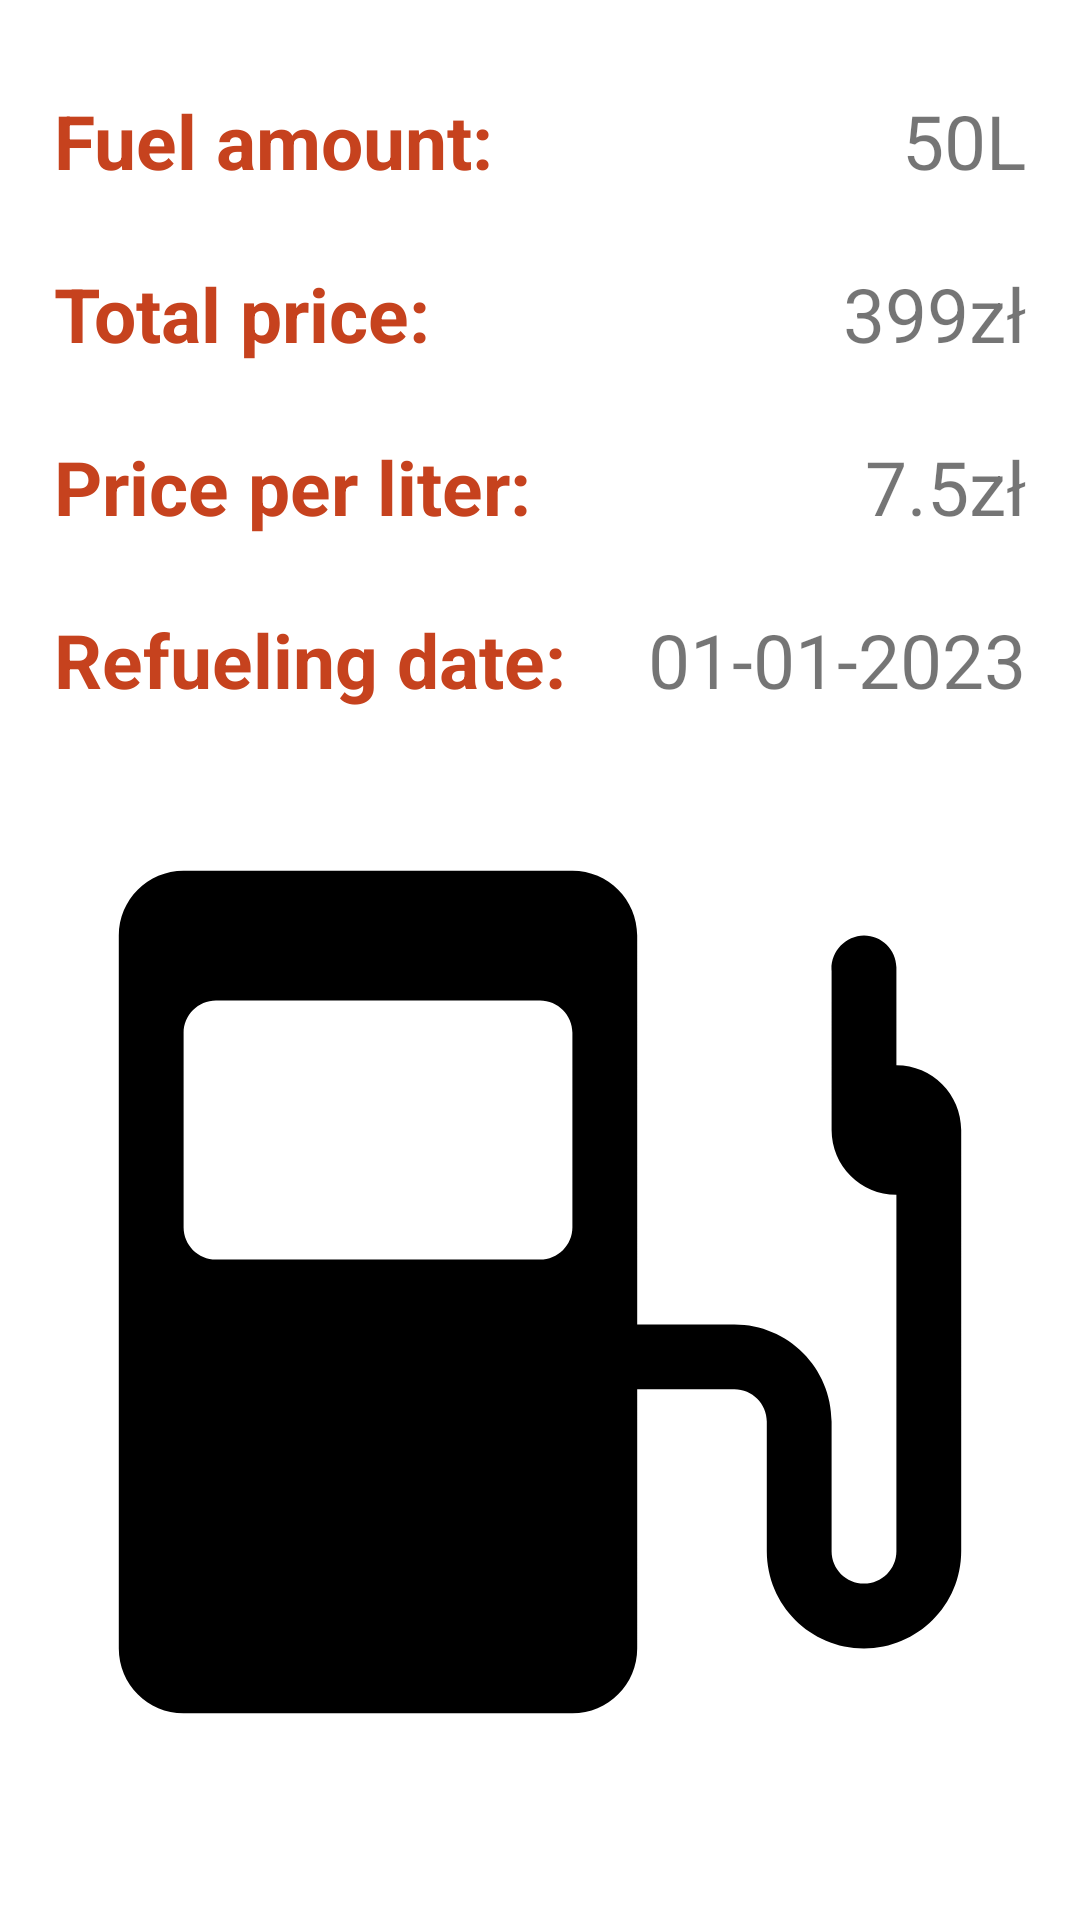

Android layout source for this screen:
<!-- AndroidManifest.xml: application theme Theme.FuelApp -->
<!-- res/layout/activity_refueling_details.xml -->
<?xml version="1.0" encoding="utf-8"?>
<ScrollView xmlns:android="http://schemas.android.com/apk/res/android"
    xmlns:app="http://schemas.android.com/apk/res-auto"
    xmlns:tools="http://schemas.android.com/tools"
    android:layout_width="match_parent"
    android:layout_height="match_parent"
    tools:context=".RefuelingDetailsActivity">
    <androidx.constraintlayout.widget.ConstraintLayout
        android:layout_width="match_parent"
        android:layout_height="match_parent"
        android:paddingVertical="30dp"
        android:paddingHorizontal="10dp">

        <TextView
            android:id="@+id/fuelAmountLabel"
            android:layout_width="wrap_content"
            android:layout_height="wrap_content"
            android:layout_marginStart="8dp"
            android:text="Fuel amount:"
            android:textColor="@color/red_1"
            android:textSize="25sp"
            android:textStyle="bold"
            app:layout_constraintStart_toStartOf="parent"
            app:layout_constraintTop_toTopOf="parent" />

        <TextView
            android:id="@+id/fuelAmountValue"
            android:layout_width="wrap_content"
            android:layout_height="wrap_content"
            android:layout_marginEnd="8dp"
            android:text="50L"
            android:textSize="25sp"
            app:layout_constraintEnd_toEndOf="parent"
            app:layout_constraintTop_toTopOf="@+id/fuelAmountLabel" />

        <TextView
            android:id="@+id/totalPriceLabel"
            android:layout_width="wrap_content"
            android:layout_height="wrap_content"
            android:layout_marginTop="24dp"
            android:text="Total price:"
            android:textColor="@color/red_1"
            android:textSize="25sp"
            android:textStyle="bold"
            app:layout_constraintStart_toStartOf="@+id/fuelAmountLabel"
            app:layout_constraintTop_toBottomOf="@+id/fuelAmountLabel" />

        <TextView
            android:id="@+id/totalPriceValue"
            android:layout_width="wrap_content"
            android:layout_height="wrap_content"
            android:layout_marginTop="24dp"
            android:text="399zł"
            android:textSize="25sp"
            app:layout_constraintEnd_toEndOf="@+id/fuelAmountValue"
            app:layout_constraintTop_toBottomOf="@+id/fuelAmountValue" />

        <TextView
            android:id="@+id/pricePerLiterLabel"
            android:layout_width="wrap_content"
            android:layout_height="wrap_content"
            android:layout_marginTop="24dp"
            android:text="Price per liter:"
            android:textColor="@color/red_1"
            android:textSize="25sp"
            android:textStyle="bold"
            app:layout_constraintStart_toStartOf="@+id/totalPriceLabel"
            app:layout_constraintTop_toBottomOf="@+id/totalPriceLabel" />

        <TextView
            android:id="@+id/pricePerLiterValue"
            android:layout_width="wrap_content"
            android:layout_height="wrap_content"
            android:layout_marginTop="24dp"
            android:text="7.5zł"
            android:textSize="25sp"
            app:layout_constraintEnd_toEndOf="@+id/totalPriceValue"
            app:layout_constraintTop_toBottomOf="@+id/totalPriceValue" />

        <TextView
            android:id="@+id/dateLabel"
            android:layout_width="wrap_content"
            android:layout_height="wrap_content"
            android:layout_marginTop="24dp"
            android:text="Refueling date:"
            android:textColor="@color/red_1"
            android:textSize="25sp"
            android:textStyle="bold"
            app:layout_constraintStart_toStartOf="@+id/pricePerLiterLabel"
            app:layout_constraintTop_toBottomOf="@+id/pricePerLiterLabel" />

        <TextView
            android:id="@+id/dateValue"
            android:layout_width="wrap_content"
            android:layout_height="wrap_content"
            android:layout_marginTop="24dp"
            android:text="01-01-2023"
            android:textSize="25sp"
            app:layout_constraintEnd_toEndOf="@+id/pricePerLiterValue"
            app:layout_constraintTop_toBottomOf="@+id/pricePerLiterValue" />

        <ImageView
            android:id="@+id/receiptImageDetail"
            android:layout_width="match_parent"
            android:layout_height="wrap_content"
            android:layout_marginStart="8dp"
            android:layout_marginTop="32dp"
            android:layout_marginEnd="8dp"
            android:adjustViewBounds="true"
            app:layout_constraintEnd_toEndOf="@+id/dateValue"
            app:layout_constraintStart_toStartOf="@+id/dateLabel"
            app:layout_constraintTop_toBottomOf="@+id/dateLabel"
            app:srcCompat="@drawable/ic_fuel" />

    </androidx.constraintlayout.widget.ConstraintLayout>
</ScrollView>
<!-- resources referenced by this layout -->
<resources>
  <color name="red_1">#C6421E</color>
  <!-- drawable ic_fuel (drawable) -->
  <vector android:height="50dp" android:viewportHeight="15"
      android:viewportWidth="15" android:width="50dp" xmlns:android="http://schemas.android.com/apk/res/android">
      <path android:fillColor="#FF000000" android:pathData="M13,6L13,6v5.5c0,0.276 -0.224,0.5 -0.5,0.5S12,11.776 12,11.5v-2C12,8.672 11.328,8 10.5,8H9V2c0,-0.552 -0.448,-1 -1,-1H2C1.448,1 1,1.448 1,2v11c0,0.552 0.448,1 1,1h6c0.552,0 1,-0.448 1,-1V9h1.5C10.776,9 11,9.224 11,9.5v2c0,0.828 0.672,1.5 1.5,1.5s1.5,-0.672 1.5,-1.5V5c0,-0.552 -0.448,-1 -1,-1l0,0V2.49C12.995,2.218 12.772,2 12.5,2c-0.282,0.005 -0.506,0.237 -0.502,0.518C11.999,2.529 11.999,2.539 12,2.55V5C12,5.552 12.448,6 13,6s1,-0.448 1,-1s-0.448,-1 -1,-1M8,6.5C8,6.776 7.776,7 7.5,7h-5C2.224,7 2,6.776 2,6.5v-3C2,3.224 2.224,3 2.5,3h5C7.776,3 8,3.224 8,3.5V6.5z"/>
  </vector>
  <style name="Theme.FuelApp" parent="Theme.MaterialComponents.DayNight.DarkActionBar">
          
          <item name="colorPrimary">@color/yellow_700</item>
          <item name="colorPrimaryVariant">@color/yellow_800</item>
          <item name="colorOnPrimary">@color/white</item>
          
          <item name="colorSecondary">@color/teal_200</item>
          <item name="colorSecondaryVariant">@color/teal_700</item>
          <item name="colorOnSecondary">@color/black</item>
          
          <item name="android:statusBarColor">?attr/colorPrimaryVariant</item>
          
      </style>
  <color name="yellow_700">#FBC02D</color>
  <color name="yellow_800">#F9A825</color>
  <color name="white">#FFFFFFFF</color>
  <color name="teal_200">#FF03DAC5</color>
  <color name="teal_700">#FF018786</color>
  <color name="black">#FF000000</color>
</resources>
